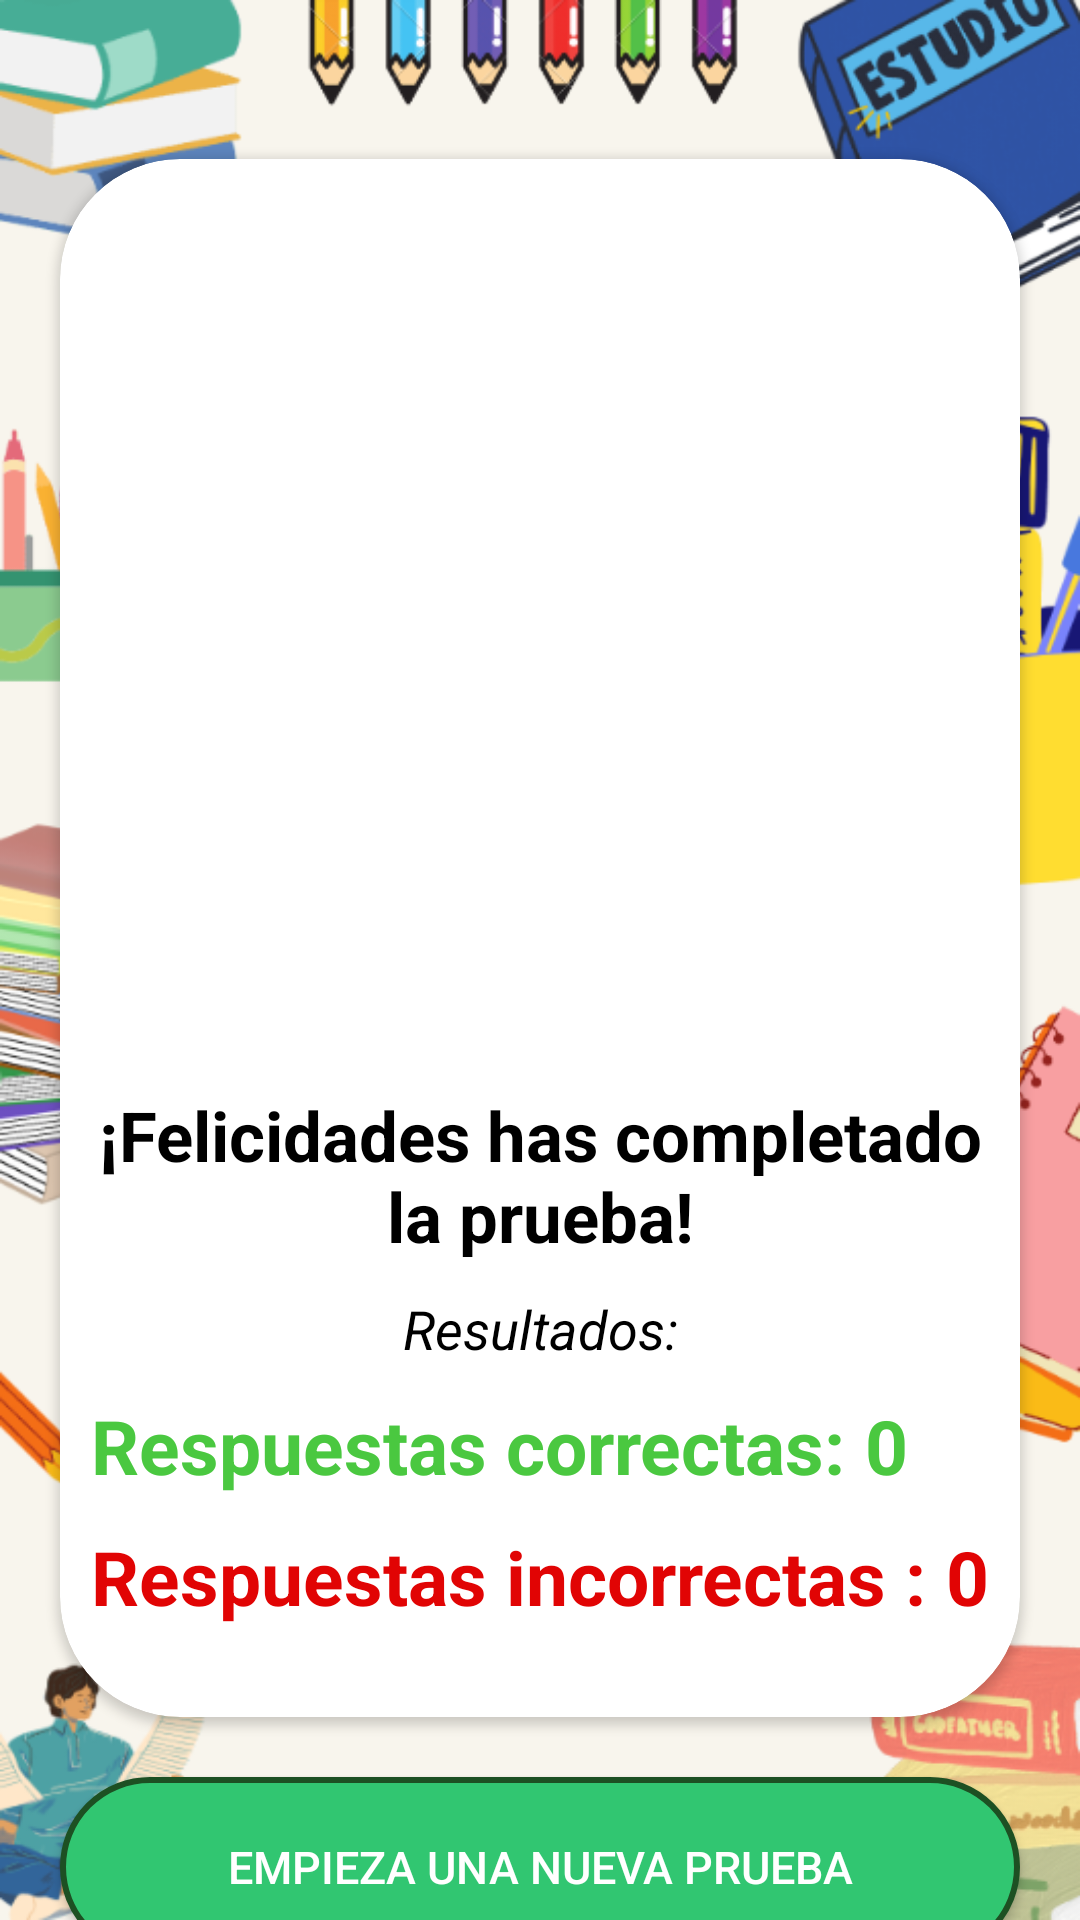

Layout XML and referenced resources for this Android screen:
<!-- AndroidManifest.xml: application theme Theme.TDAHAprendo -->
<!-- res/layout/activity_resultados_prueba.xml -->
<?xml version="1.0" encoding="utf-8"?>
<LinearLayout
    xmlns:android="http://schemas.android.com/apk/res/android"
    xmlns:app="http://schemas.android.com/apk/res-auto"
    xmlns:tools="http://schemas.android.com/tools"
    android:layout_width="match_parent"
    android:layout_height="match_parent"
    android:orientation="vertical"
    android:gravity="center"
    android:background="@drawable/fondoexamenoficial"
    tools:context=".PreguntasTDAH.ResultadosPrueba">

    <ImageView
        android:id="@+id/ImgVcerrar"
        android:layout_width="30dp"
        android:layout_height="35dp"
        android:layout_marginBottom="30dp"
        android:layout_marginTop="20dp"
        android:src="@drawable/cerrar"/>

    <androidx.cardview.widget.CardView
        android:layout_width="match_parent"
        android:layout_height="wrap_content"
        app:cardCornerRadius="40dp"
        android:layout_marginStart="20dp"
        android:layout_marginEnd="20dp">

        <LinearLayout
            android:layout_width="match_parent"
            android:layout_height="wrap_content"
            android:paddingLeft="10dp"
            android:paddingRight="10dp"
            android:orientation="vertical"
            android:gravity="center"
            android:layout_gravity="center">

            <ImageView
                android:id="@+id/trofeofelicidades"
                android:layout_width="match_parent"
                android:layout_height="250dp"
                android:src="@drawable/trofeofelicidades"
                android:layout_marginStart="20dp"
                android:layout_marginEnd="20dp"
                android:layout_marginTop="40dp"/>

            <TextView
                android:id="@+id/TitulodeFelicidades"
                android:layout_width="match_parent"
                android:layout_height="wrap_content"
                android:layout_marginTop="20dp"
                android:gravity="center"
                android:text="¡Felicidades has completado la prueba!"
                android:textColor="@color/black"
                android:textStyle="bold"
                android:textSize="23sp"/>

            <TextView
                android:layout_width="match_parent"
                android:layout_height="wrap_content"
                android:layout_marginTop="10dp"
                android:gravity="center"
                android:text="Resultados:"
                android:textColor="@color/black"
                android:textStyle="italic"
                android:textSize="18sp"/>

            <LinearLayout
                android:layout_below="@id/TitulodeFelicidades"
                android:layout_width="wrap_content"
                android:layout_height="wrap_content"
                android:orientation="vertical"
                android:layout_marginBottom="30dp">

                <LinearLayout
                    android:layout_width="match_parent"
                    android:layout_height="match_parent"
                    android:orientation="horizontal">

                    <TextView
                        android:layout_width="wrap_content"
                        android:layout_height="wrap_content"
                        android:text="Respuestas correctas: "
                        android:textColor="@color/green"
                        android:textSize="25sp"
                        android:layout_marginTop="10dp"
                        android:textStyle="bold"/>

                    <TextView
                        android:id="@+id/TextvieWcorrectanswer"
                        android:layout_width="wrap_content"
                        android:layout_height="wrap_content"
                        android:text="0"
                        android:textColor="@color/green"
                        android:textSize="25sp"
                        android:layout_marginTop="10dp"
                        android:textStyle="bold"/>

                </LinearLayout>

                <LinearLayout
                    android:layout_width="match_parent"
                    android:layout_height="match_parent"
                    android:orientation="horizontal">

                    <TextView
                        android:layout_width="wrap_content"
                        android:layout_height="wrap_content"
                        android:text="Respuestas incorrectas : "
                        android:textColor="#E10404"
                        android:textSize="25sp"
                        android:layout_marginTop="10dp"
                        android:textStyle="bold"/>
                    <TextView
                        android:id="@+id/TextvieWincorrectanswer"
                        android:layout_width="wrap_content"
                        android:layout_height="wrap_content"
                        android:text="0"
                        android:textColor="#E10404"
                        android:textSize="25sp"
                        android:layout_marginTop="10dp"
                        android:textStyle="bold"/>
                </LinearLayout>
            </LinearLayout>

        </LinearLayout>
    </androidx.cardview.widget.CardView>

    <androidx.appcompat.widget.AppCompatButton
        android:id="@+id/startNewQuizz"
        android:layout_width="match_parent"
        android:layout_height="60dp"
        android:textSize="15sp"
        android:text="Empieza una nueva prueba"
        android:textColor="@color/white"
        android:background="@drawable/round_black_green20"
        android:layout_margin="20dp"/>

</LinearLayout>
<!-- resources referenced by this layout -->
<resources>
  <color name="black">#FF000000</color>
  <color name="green">#4AC840</color>
  <color name="white">#FFFFFFFF</color>
  <!-- drawable fondoexamenoficial: png bitmap (drawable, 196573 bytes) -->
  <!-- drawable round_black_green20 (drawable) -->
  <?xml version="1.0" encoding="utf-8"?>
  <shape android:shape="rectangle" xmlns:android="http://schemas.android.com/apk/res/android">
      <solid android:color="#31C671"/>
      <corners android:radius="40dp"/>
  
      <stroke android:color="#1D5023"
          android:width="2dp"/>
  </shape>
  <style name="Theme.TDAHAprendo" parent="Base.Theme.TDAHAprendo" />
  <style name="Base.Theme.TDAHAprendo" parent="Theme.Material3.DayNight.NoActionBar">
          
          
      </style>
</resources>
